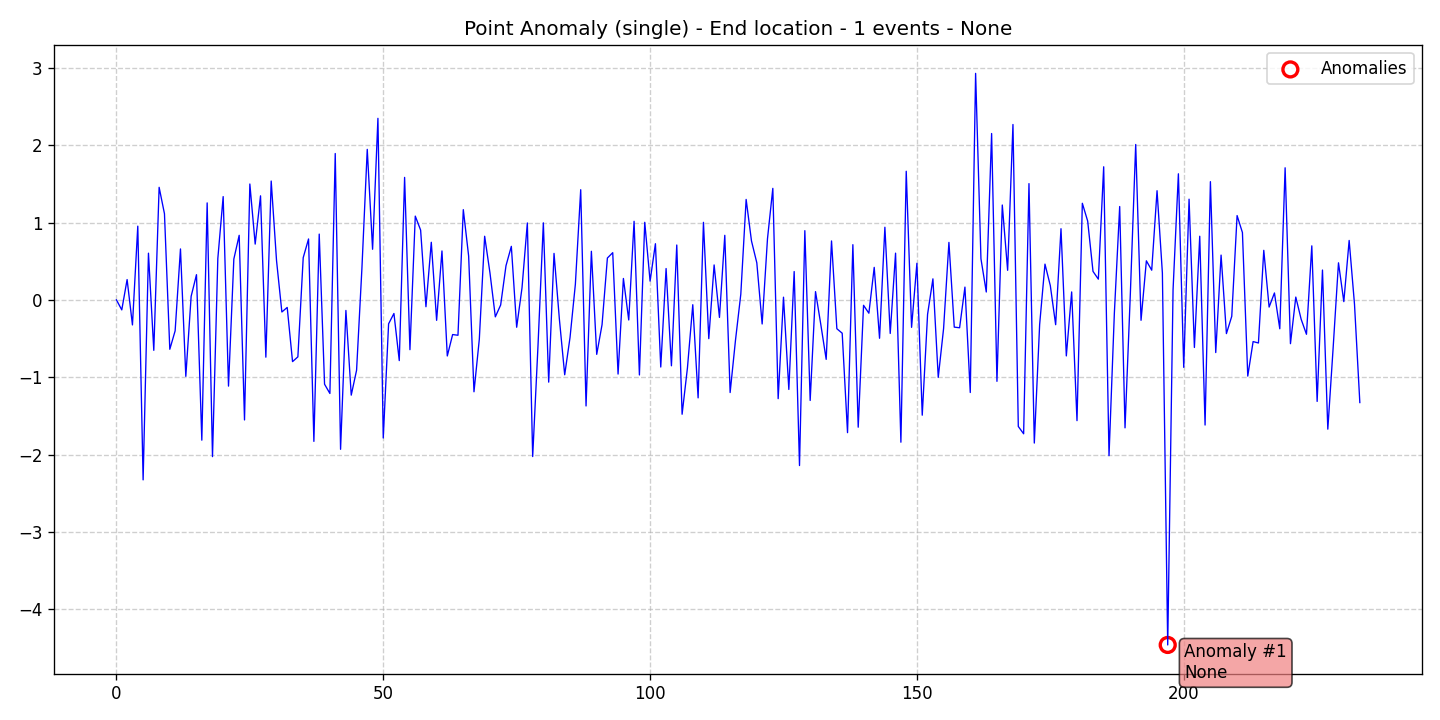

The data file committed next to this chart (first rows):
data, stationary, det_lin_up, det_lin_down, det_quad, det_cubic, det_exp, det_damped, stoc_trend, volatility, single_seas, multiple_seas, point_anom_single, point_anom_multi, collect_anom, context_anom, mean_shift, var_shift, trend_shift, date, is_break, is_anomaly, is_multi, location_beginning
7.948285530996471e-05, 0, 0, 0, 0, 0, 0, 0, 0, 0, 0, 0, 1, 0, 0, 0, 0, 0, 0, 2020-01-01, 0, 0, 0, 0
-0.1291, 0, 0, 0, 0, 0, 0, 0, 0, 0, 0, 0, 1, 0, 0, 0, 0, 0, 0, 2020-01-02, 0, 0, 0, 0
0.2628, 0, 0, 0, 0, 0, 0, 0, 0, 0, 0, 0, 1, 0, 0, 0, 0, 0, 0, 2020-01-03, 0, 0, 0, 0
-0.3235, 0, 0, 0, 0, 0, 0, 0, 0, 0, 0, 0, 1, 0, 0, 0, 0, 0, 0, 2020-01-04, 0, 0, 0, 0
0.9529, 0, 0, 0, 0, 0, 0, 0, 0, 0, 0, 0, 1, 0, 0, 0, 0, 0, 0, 2020-01-05, 0, 0, 0, 0
-2.326, 0, 0, 0, 0, 0, 0, 0, 0, 0, 0, 0, 1, 0, 0, 0, 0, 0, 0, 2020-01-06, 0, 0, 0, 0
0.6036, 0, 0, 0, 0, 0, 0, 0, 0, 0, 0, 0, 1, 0, 0, 0, 0, 0, 0, 2020-01-07, 0, 0, 0, 0
-0.6519, 0, 0, 0, 0, 0, 0, 0, 0, 0, 0, 0, 1, 0, 0, 0, 0, 0, 0, 2020-01-08, 0, 0, 0, 0
1.455, 0, 0, 0, 0, 0, 0, 0, 0, 0, 0, 0, 1, 0, 0, 0, 0, 0, 0, 2020-01-09, 0, 0, 0, 0
1.114, 0, 0, 0, 0, 0, 0, 0, 0, 0, 0, 0, 1, 0, 0, 0, 0, 0, 0, 2020-01-10, 0, 0, 0, 0
-0.6381, 0, 0, 0, 0, 0, 0, 0, 0, 0, 0, 0, 1, 0, 0, 0, 0, 0, 0, 2020-01-11, 0, 0, 0, 0
-0.3998, 0, 0, 0, 0, 0, 0, 0, 0, 0, 0, 0, 1, 0, 0, 0, 0, 0, 0, 2020-01-12, 0, 0, 0, 0
0.6585, 0, 0, 0, 0, 0, 0, 0, 0, 0, 0, 0, 1, 0, 0, 0, 0, 0, 0, 2020-01-13, 0, 0, 0, 0
-0.988, 0, 0, 0, 0, 0, 0, 0, 0, 0, 0, 0, 1, 0, 0, 0, 0, 0, 0, 2020-01-14, 0, 0, 0, 0
0.04678, 0, 0, 0, 0, 0, 0, 0, 0, 0, 0, 0, 1, 0, 0, 0, 0, 0, 0, 2020-01-15, 0, 0, 0, 0
0.3258, 0, 0, 0, 0, 0, 0, 0, 0, 0, 0, 0, 1, 0, 0, 0, 0, 0, 0, 2020-01-16, 0, 0, 0, 0
-1.813, 0, 0, 0, 0, 0, 0, 0, 0, 0, 0, 0, 1, 0, 0, 0, 0, 0, 0, 2020-01-17, 0, 0, 0, 0
1.253, 0, 0, 0, 0, 0, 0, 0, 0, 0, 0, 0, 1, 0, 0, 0, 0, 0, 0, 2020-01-18, 0, 0, 0, 0
-2.025, 0, 0, 0, 0, 0, 0, 0, 0, 0, 0, 0, 1, 0, 0, 0, 0, 0, 0, 2020-01-19, 0, 0, 0, 0
0.5352, 0, 0, 0, 0, 0, 0, 0, 0, 0, 0, 0, 1, 0, 0, 0, 0, 0, 0, 2020-01-20, 0, 0, 0, 0
1.335, 0, 0, 0, 0, 0, 0, 0, 0, 0, 0, 0, 1, 0, 0, 0, 0, 0, 0, 2020-01-21, 0, 0, 0, 0
-1.114, 0, 0, 0, 0, 0, 0, 0, 0, 0, 0, 0, 1, 0, 0, 0, 0, 0, 0, 2020-01-22, 0, 0, 0, 0
0.5276, 0, 0, 0, 0, 0, 0, 0, 0, 0, 0, 0, 1, 0, 0, 0, 0, 0, 0, 2020-01-23, 0, 0, 0, 0
0.8346, 0, 0, 0, 0, 0, 0, 0, 0, 0, 0, 0, 1, 0, 0, 0, 0, 0, 0, 2020-01-24, 0, 0, 0, 0
-1.551, 0, 0, 0, 0, 0, 0, 0, 0, 0, 0, 0, 1, 0, 0, 0, 0, 0, 0, 2020-01-25, 0, 0, 0, 0
1.498, 0, 0, 0, 0, 0, 0, 0, 0, 0, 0, 0, 1, 0, 0, 0, 0, 0, 0, 2020-01-26, 0, 0, 0, 0
0.7211, 0, 0, 0, 0, 0, 0, 0, 0, 0, 0, 0, 1, 0, 0, 0, 0, 0, 0, 2020-01-27, 0, 0, 0, 0
1.345, 0, 0, 0, 0, 0, 0, 0, 0, 0, 0, 0, 1, 0, 0, 0, 0, 0, 0, 2020-01-28, 0, 0, 0, 0
-0.7402, 0, 0, 0, 0, 0, 0, 0, 0, 0, 0, 0, 1, 0, 0, 0, 0, 0, 0, 2020-01-29, 0, 0, 0, 0
1.536, 0, 0, 0, 0, 0, 0, 0, 0, 0, 0, 0, 1, 0, 0, 0, 0, 0, 0, 2020-01-30, 0, 0, 0, 0
0.5083, 0, 0, 0, 0, 0, 0, 0, 0, 0, 0, 0, 1, 0, 0, 0, 0, 0, 0, 2020-01-31, 0, 0, 0, 0
-0.1563, 0, 0, 0, 0, 0, 0, 0, 0, 0, 0, 0, 1, 0, 0, 0, 0, 0, 0, 2020-02-01, 0, 0, 0, 0
-0.09745, 0, 0, 0, 0, 0, 0, 0, 0, 0, 0, 0, 1, 0, 0, 0, 0, 0, 0, 2020-02-02, 0, 0, 0, 0
-0.7977, 0, 0, 0, 0, 0, 0, 0, 0, 0, 0, 0, 1, 0, 0, 0, 0, 0, 0, 2020-02-03, 0, 0, 0, 0
-0.736, 0, 0, 0, 0, 0, 0, 0, 0, 0, 0, 0, 1, 0, 0, 0, 0, 0, 0, 2020-02-04, 0, 0, 0, 0
0.5457, 0, 0, 0, 0, 0, 0, 0, 0, 0, 0, 0, 1, 0, 0, 0, 0, 0, 0, 2020-02-05, 0, 0, 0, 0
0.7874, 0, 0, 0, 0, 0, 0, 0, 0, 0, 0, 0, 1, 0, 0, 0, 0, 0, 0, 2020-02-06, 0, 0, 0, 0
-1.828, 0, 0, 0, 0, 0, 0, 0, 0, 0, 0, 0, 1, 0, 0, 0, 0, 0, 0, 2020-02-07, 0, 0, 0, 0
0.8503, 0, 0, 0, 0, 0, 0, 0, 0, 0, 0, 0, 1, 0, 0, 0, 0, 0, 0, 2020-02-08, 0, 0, 0, 0
-1.09, 0, 0, 0, 0, 0, 0, 0, 0, 0, 0, 0, 1, 0, 0, 0, 0, 0, 0, 2020-02-09, 0, 0, 0, 0
-1.209, 0, 0, 0, 0, 0, 0, 0, 0, 0, 0, 0, 1, 0, 0, 0, 0, 0, 0, 2020-02-10, 0, 0, 0, 0
1.892, 0, 0, 0, 0, 0, 0, 0, 0, 0, 0, 0, 1, 0, 0, 0, 0, 0, 0, 2020-02-11, 0, 0, 0, 0
-1.931, 0, 0, 0, 0, 0, 0, 0, 0, 0, 0, 0, 1, 0, 0, 0, 0, 0, 0, 2020-02-12, 0, 0, 0, 0
-0.1365, 0, 0, 0, 0, 0, 0, 0, 0, 0, 0, 0, 1, 0, 0, 0, 0, 0, 0, 2020-02-13, 0, 0, 0, 0
-1.231, 0, 0, 0, 0, 0, 0, 0, 0, 0, 0, 0, 1, 0, 0, 0, 0, 0, 0, 2020-02-14, 0, 0, 0, 0
-0.9089, 0, 0, 0, 0, 0, 0, 0, 0, 0, 0, 0, 1, 0, 0, 0, 0, 0, 0, 2020-02-15, 0, 0, 0, 0
0.407, 0, 0, 0, 0, 0, 0, 0, 0, 0, 0, 0, 1, 0, 0, 0, 0, 0, 0, 2020-02-16, 0, 0, 0, 0
1.945, 0, 0, 0, 0, 0, 0, 0, 0, 0, 0, 0, 1, 0, 0, 0, 0, 0, 0, 2020-02-17, 0, 0, 0, 0
0.6543, 0, 0, 0, 0, 0, 0, 0, 0, 0, 0, 0, 1, 0, 0, 0, 0, 0, 0, 2020-02-18, 0, 0, 0, 0
2.346, 0, 0, 0, 0, 0, 0, 0, 0, 0, 0, 0, 1, 0, 0, 0, 0, 0, 0, 2020-02-19, 0, 0, 0, 0
-1.785, 0, 0, 0, 0, 0, 0, 0, 0, 0, 0, 0, 1, 0, 0, 0, 0, 0, 0, 2020-02-20, 0, 0, 0, 0
-0.3093, 0, 0, 0, 0, 0, 0, 0, 0, 0, 0, 0, 1, 0, 0, 0, 0, 0, 0, 2020-02-21, 0, 0, 0, 0
-0.1756, 0, 0, 0, 0, 0, 0, 0, 0, 0, 0, 0, 1, 0, 0, 0, 0, 0, 0, 2020-02-22, 0, 0, 0, 0
-0.7844, 0, 0, 0, 0, 0, 0, 0, 0, 0, 0, 0, 1, 0, 0, 0, 0, 0, 0, 2020-02-23, 0, 0, 0, 0
1.583, 0, 0, 0, 0, 0, 0, 0, 0, 0, 0, 0, 1, 0, 0, 0, 0, 0, 0, 2020-02-24, 0, 0, 0, 0
-0.6432, 0, 0, 0, 0, 0, 0, 0, 0, 0, 0, 0, 1, 0, 0, 0, 0, 0, 0, 2020-02-25, 0, 0, 0, 0
1.083, 0, 0, 0, 0, 0, 0, 0, 0, 0, 0, 0, 1, 0, 0, 0, 0, 0, 0, 2020-02-26, 0, 0, 0, 0
0.9021, 0, 0, 0, 0, 0, 0, 0, 0, 0, 0, 0, 1, 0, 0, 0, 0, 0, 0, 2020-02-27, 0, 0, 0, 0
-0.08831, 0, 0, 0, 0, 0, 0, 0, 0, 0, 0, 0, 1, 0, 0, 0, 0, 0, 0, 2020-02-28, 0, 0, 0, 0
0.7446, 0, 0, 0, 0, 0, 0, 0, 0, 0, 0, 0, 1, 0, 0, 0, 0, 0, 0, 2020-02-29, 0, 0, 0, 0
... 174 more rows
